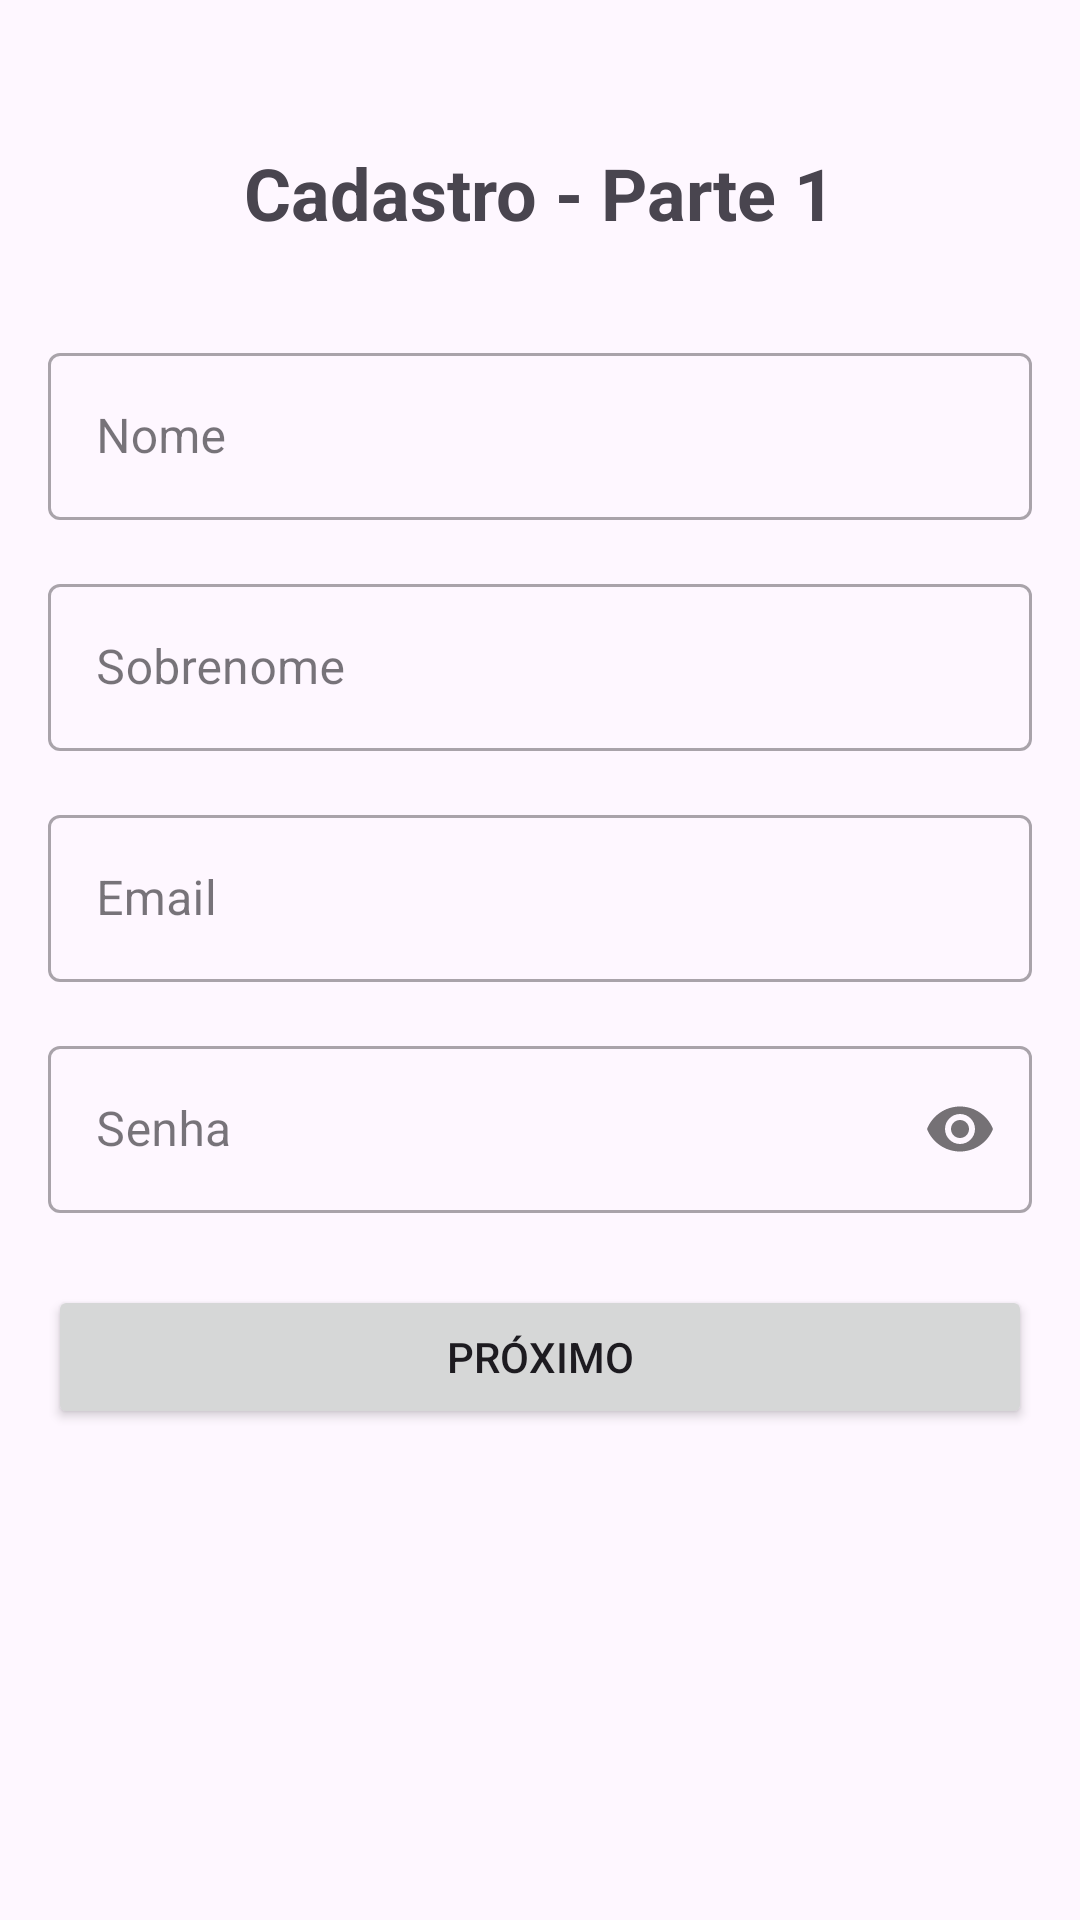

Write the Android layout XML for this screen, with the resource values it uses.
<!-- AndroidManifest.xml: activity theme Theme.FitnessLife -->
<!-- res/layout/activity_cadastro_parte1.xml -->
<?xml version="1.0" encoding="utf-8"?>
<androidx.constraintlayout.widget.ConstraintLayout xmlns:android="http://schemas.android.com/apk/res/android"
    xmlns:app="http://schemas.android.com/apk/res-auto"
    xmlns:tools="http://schemas.android.com/tools"
    android:layout_width="match_parent"
    android:layout_height="match_parent"
    android:padding="16dp"
    tools:context=".activities.CadastroParte1Activity">

    <TextView
        android:id="@+id/textViewCadastroP1Titulo"
        android:layout_width="wrap_content"
        android:layout_height="wrap_content"
        android:text="@string/cadastro_p1_titulo"
        android:textSize="24sp"
        android:textStyle="bold"
        app:layout_constraintTop_toTopOf="parent"
        app:layout_constraintStart_toStartOf="parent"
        app:layout_constraintEnd_toEndOf="parent"
        android:layout_marginTop="32dp"/>

    <com.google.android.material.textfield.TextInputLayout
        android:id="@+id/textInputLayoutNome"
        style="@style/Widget.MaterialComponents.TextInputLayout.OutlinedBox"
        android:layout_width="0dp"
        android:layout_height="wrap_content"
        android:layout_marginTop="32dp"
        app:layout_constraintTop_toBottomOf="@id/textViewCadastroP1Titulo"
        app:layout_constraintStart_toStartOf="parent"
        app:layout_constraintEnd_toEndOf="parent">

        <com.google.android.material.textfield.TextInputEditText
            android:id="@+id/editTextNome"
            android:layout_width="match_parent"
            android:layout_height="wrap_content"
            android:hint="@string/hint_nome"
            android:inputType="textPersonName|textCapWords" />
    </com.google.android.material.textfield.TextInputLayout>

    <com.google.android.material.textfield.TextInputLayout
        android:id="@+id/textInputLayoutSobrenome"
        style="@style/Widget.MaterialComponents.TextInputLayout.OutlinedBox"
        android:layout_width="0dp"
        android:layout_height="wrap_content"
        android:layout_marginTop="16dp"
        app:layout_constraintTop_toBottomOf="@id/textInputLayoutNome"
        app:layout_constraintStart_toStartOf="parent"
        app:layout_constraintEnd_toEndOf="parent">

        <com.google.android.material.textfield.TextInputEditText
            android:id="@+id/editTextSobrenome"
            android:layout_width="match_parent"
            android:layout_height="wrap_content"
            android:hint="@string/hint_sobrenome"
            android:inputType="textPersonName|textCapWords" />
    </com.google.android.material.textfield.TextInputLayout>

    <com.google.android.material.textfield.TextInputLayout
        android:id="@+id/textInputLayoutEmailCadastro"
        style="@style/Widget.MaterialComponents.TextInputLayout.OutlinedBox"
        android:layout_width="0dp"
        android:layout_height="wrap_content"
        android:layout_marginTop="16dp"
        app:layout_constraintTop_toBottomOf="@id/textInputLayoutSobrenome"
        app:layout_constraintStart_toStartOf="parent"
        app:layout_constraintEnd_toEndOf="parent">

        <com.google.android.material.textfield.TextInputEditText
            android:id="@+id/editTextEmailCadastro"
            android:layout_width="match_parent"
            android:layout_height="wrap_content"
            android:hint="@string/hint_email"
            android:inputType="textEmailAddress" />
    </com.google.android.material.textfield.TextInputLayout>

    <com.google.android.material.textfield.TextInputLayout
        android:id="@+id/textInputLayoutSenhaCadastro"
        style="@style/Widget.MaterialComponents.TextInputLayout.OutlinedBox"
        android:layout_width="0dp"
        android:layout_height="wrap_content"
        android:layout_marginTop="16dp"
        app:passwordToggleEnabled="true"
        app:layout_constraintTop_toBottomOf="@id/textInputLayoutEmailCadastro"
        app:layout_constraintStart_toStartOf="parent"
        app:layout_constraintEnd_toEndOf="parent">

        <com.google.android.material.textfield.TextInputEditText
            android:id="@+id/editTextSenhaCadastro"
            android:layout_width="match_parent"
            android:layout_height="wrap_content"
            android:hint="@string/hint_senha"
            android:inputType="textPassword" />
    </com.google.android.material.textfield.TextInputLayout>

    <Button
        android:id="@+id/buttonProximo"
        android:layout_width="0dp"
        android:layout_height="wrap_content"
        android:text="@string/botao_proximo"
        android:layout_marginTop="24dp"
        app:layout_constraintTop_toBottomOf="@id/textInputLayoutSenhaCadastro"
        app:layout_constraintStart_toStartOf="parent"
        app:layout_constraintEnd_toEndOf="parent"/>

</androidx.constraintlayout.widget.ConstraintLayout>
<!-- resources referenced by this layout -->
<resources>
  <string name="botao_proximo">Próximo</string>
  <string name="cadastro_p1_titulo">Cadastro - Parte 1</string>
  <string name="hint_email">Email</string>
  <string name="hint_nome">Nome</string>
  <string name="hint_senha">Senha</string>
  <string name="hint_sobrenome">Sobrenome</string>
  <style name="Theme.FitnessLife" parent="Base.Theme.FitnessLife" />
  <style name="Base.Theme.FitnessLife" parent="Theme.Material3.DayNight.NoActionBar">
          
          
      </style>
</resources>
